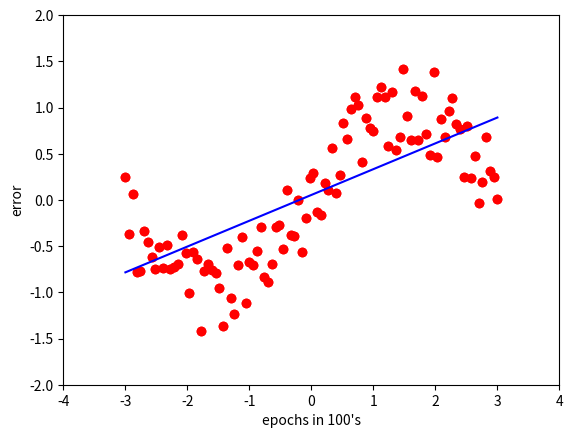

The script that saved this image:
#!/usr/bin/env python
# -*- coding:utf-8 -*-

"""
梯度下降算法，进行线性回归分析
numpy
"""

import numpy as np
import matplotlib.pyplot as plt


def createData(points):
    """
    创建points个符合sin分布的点
    并引入一些噪声
    """
    X=np.linspace(-3,3,points)
    np.random.seed(6)
    Y=np.sin(X)+np.random.uniform(-0.5,0.5,points)
    return X,Y


def predict(X2,W):
    return X2.dot(W)


def gradient_descent(X2, Y, lrate, epochs, W):
    """
    梯度下降
    """
    total_expected_error = 0
    errorlist = []
    finalepoch = 0

    for i in range(epochs):
        # 计算误差
        predictedY = predict(X2,W)
        error = (predictedY - Y) ** 2
        total_error = np.sum(error)

        # d/dϴ =error*x.T
        # 梯度下降
        gradient = X2.T.dot(error) / X2.shape[0]

        # 每一百次记录一次错误情况
        if i % 100 == 0:
            errorlist.append(total_error)
            finalepoch += 1

        # 相邻两次训练没有明显提升，则结束训练
        if np.abs(total_expected_error - total_error) < 0.0005:
            return errorlist, finalepoch
        total_expected_error = total_error

        # 进行系数修正
        W += -lrate * gradient

    return errorlist, finalepoch


if __name__ == '__main__':
    # 创建数据并绘图展示
    X, Y = createData(100)
    p=plt.plot(X,Y,'ro')
    plt.axis([-4,4,-2.0,2.0])
    plt.show()

    # 在X前面增加一列1
    X2 = np.c_[np.ones(len(X)), X]

    # 初始化系数
    W = np.random.uniform(size=X2.shape[1], )

    # 训练5000次
    total_error, finalepoch = gradient_descent(X2, Y, 0.001, 5000, W)

    # 展示错误下降情况
    plt.plot(range(finalepoch), total_error)
    plt.xlabel("epochs in 100's")
    plt.ylabel("error")
    plt.show()

    #展示拟合结果
    plt.plot(X, Y, 'ro')
    plt.plot(X, predict(X2, W), 'b')
    plt.show()
